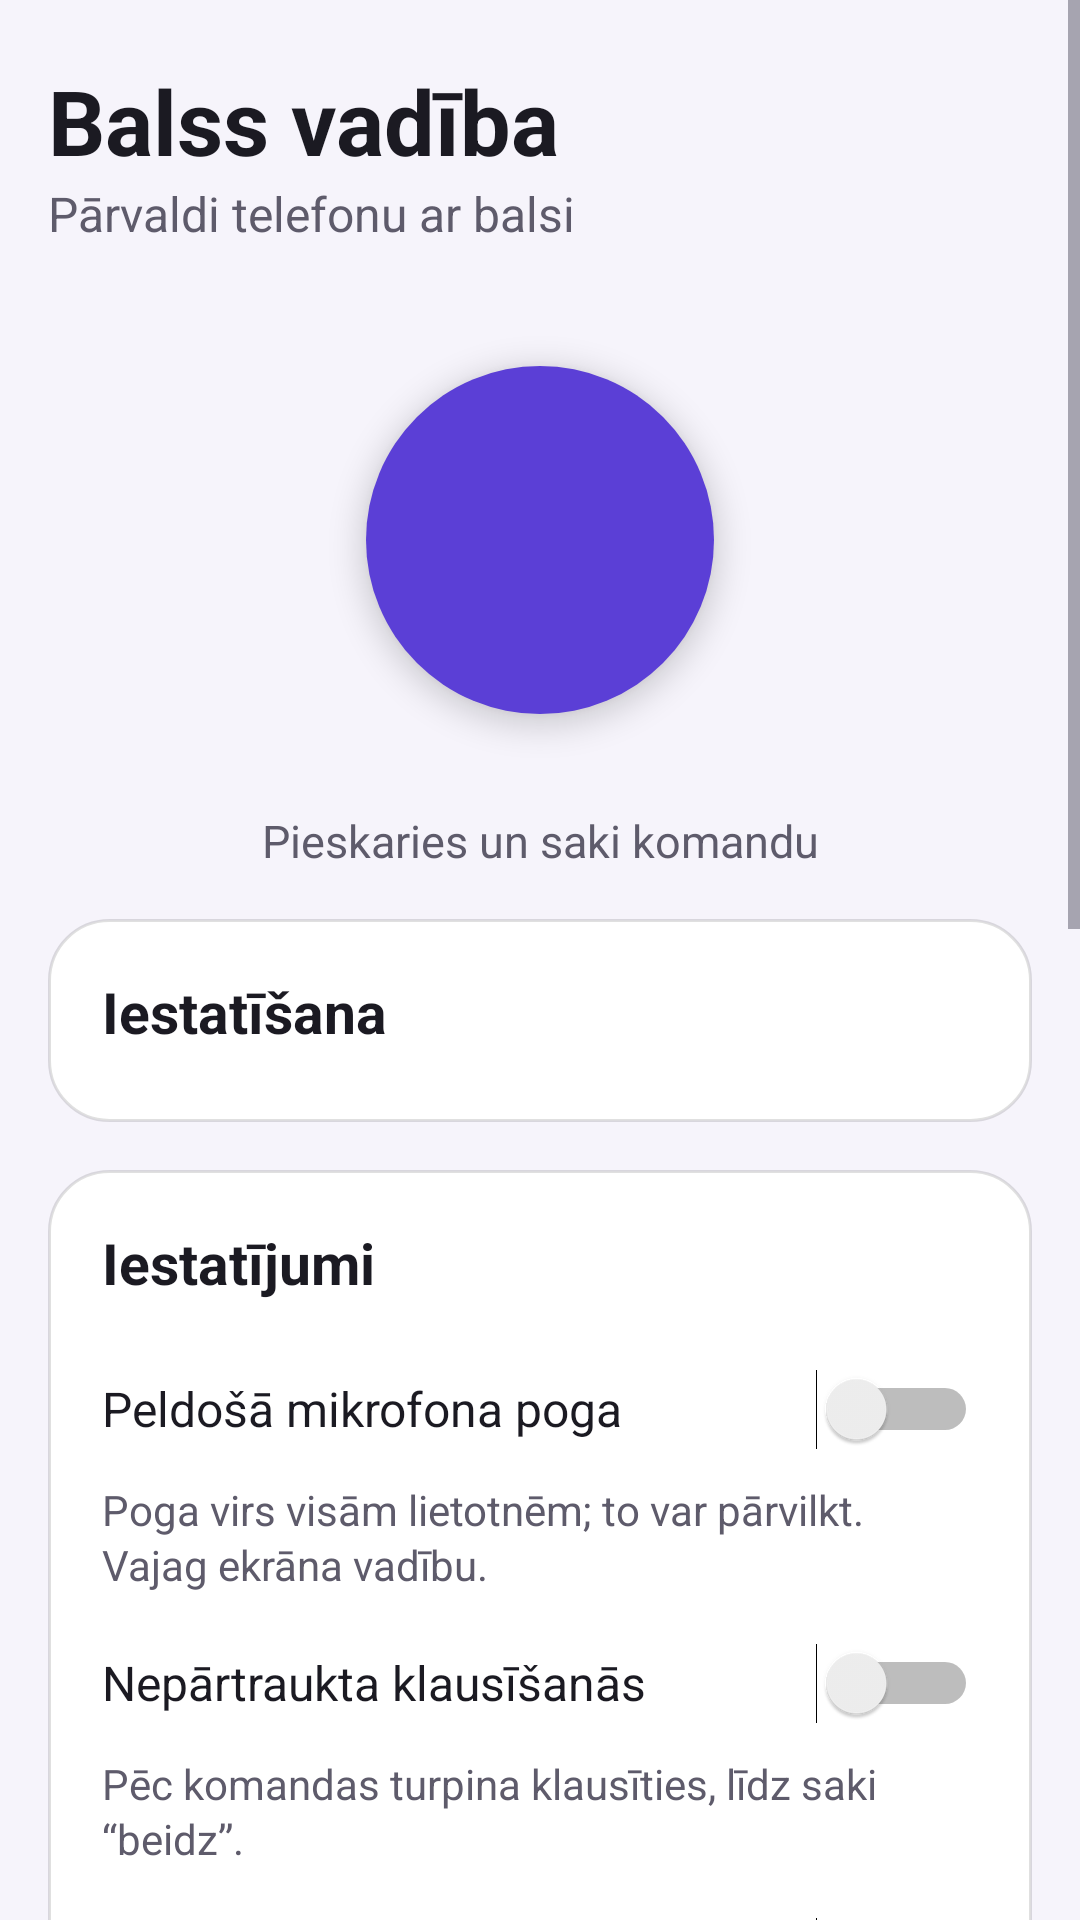

Write the Android layout XML for this screen, with the resource values it uses.
<!-- AndroidManifest.xml: application theme Theme.Balss -->
<!-- res/layout/activity_main.xml -->
<?xml version="1.0" encoding="utf-8"?>
<ScrollView xmlns:android="http://schemas.android.com/apk/res/android"
    android:id="@+id/scroll"
    android:layout_width="match_parent"
    android:layout_height="match_parent"
    android:background="@color/bg"
    android:fitsSystemWindows="true">

    <LinearLayout
        android:layout_width="match_parent"
        android:layout_height="wrap_content"
        android:orientation="vertical"
        android:paddingStart="16dp"
        android:paddingTop="20dp"
        android:paddingEnd="16dp"
        android:paddingBottom="32dp">

        <TextView
            android:layout_width="wrap_content"
            android:layout_height="wrap_content"
            android:text="@string/app_name"
            android:textColor="@color/text"
            android:textSize="30sp"
            android:textStyle="bold" />

        <TextView
            android:layout_width="wrap_content"
            android:layout_height="wrap_content"
            android:text="@string/main_subtitle"
            android:textColor="@color/text_secondary"
            android:textSize="16sp" />

        <FrameLayout
            android:layout_width="match_parent"
            android:layout_height="180dp"
            android:layout_marginTop="8dp">

            <View
                android:layout_width="150dp"
                android:layout_height="150dp"
                android:layout_gravity="center"
                android:background="@drawable/bg_ring" />

            <ImageButton
                android:id="@+id/mic"
                android:layout_width="116dp"
                android:layout_height="116dp"
                android:layout_gravity="center"
                android:background="@drawable/bg_mic"
                android:contentDescription="@string/mic_description"
                android:elevation="6dp"
                android:padding="32dp"
                android:scaleType="fitCenter"
                android:src="@drawable/ic_mic" />
        </FrameLayout>

        <TextView
            android:layout_width="match_parent"
            android:layout_height="wrap_content"
            android:gravity="center"
            android:text="@string/main_tap_hint"
            android:textColor="@color/text_secondary"
            android:textSize="15sp" />

        <LinearLayout style="@style/Card">

            <TextView
                style="@style/CardTitle"
                android:layout_width="wrap_content"
                android:layout_height="wrap_content"
                android:text="@string/section_setup" />

            <LinearLayout
                android:id="@+id/setup_list"
                android:layout_width="match_parent"
                android:layout_height="wrap_content"
                android:orientation="vertical" />
        </LinearLayout>

        <LinearLayout style="@style/Card">

            <TextView
                style="@style/CardTitle"
                android:layout_width="wrap_content"
                android:layout_height="wrap_content"
                android:text="@string/section_settings" />

            <Switch
                android:id="@+id/setting_bubble"
                style="@style/SettingSwitch"
                android:text="@string/setting_bubble" />

            <TextView
                style="@style/Body.Secondary"
                android:layout_width="match_parent"
                android:layout_height="wrap_content"
                android:text="@string/setting_bubble_desc" />

            <Switch
                android:id="@+id/setting_continuous"
                style="@style/SettingSwitch"
                android:text="@string/setting_continuous" />

            <TextView
                style="@style/Body.Secondary"
                android:layout_width="match_parent"
                android:layout_height="wrap_content"
                android:text="@string/setting_continuous_desc" />

            <Switch
                android:id="@+id/setting_speak"
                style="@style/SettingSwitch"
                android:text="@string/setting_speak" />

            <TextView
                style="@style/Body.Secondary"
                android:layout_width="match_parent"
                android:layout_height="wrap_content"
                android:text="@string/setting_speak_desc" />

            <TextView
                style="@style/Body.Strong"
                android:layout_width="wrap_content"
                android:layout_height="wrap_content"
                android:layout_marginTop="14dp"
                android:text="@string/setting_language" />

            <RadioGroup
                android:id="@+id/setting_language"
                android:layout_width="match_parent"
                android:layout_height="wrap_content"
                android:orientation="horizontal">

                <RadioButton
                    android:id="@+id/language_lv"
                    android:layout_width="wrap_content"
                    android:layout_height="48dp"
                    android:layout_marginEnd="24dp"
                    android:text="@string/lang_lv"
                    android:textColor="@color/text" />

                <RadioButton
                    android:id="@+id/language_en"
                    android:layout_width="wrap_content"
                    android:layout_height="48dp"
                    android:text="@string/lang_en"
                    android:textColor="@color/text" />
            </RadioGroup>
        </LinearLayout>

        <LinearLayout style="@style/Card">

            <TextView
                style="@style/CardTitle"
                android:layout_width="wrap_content"
                android:layout_height="wrap_content"
                android:text="@string/section_tips" />

            <TextView
                style="@style/Body"
                android:layout_width="match_parent"
                android:layout_height="wrap_content"
                android:text="@string/tips_text" />
        </LinearLayout>

        <LinearLayout style="@style/Card">

            <TextView
                style="@style/CardTitle"
                android:layout_width="wrap_content"
                android:layout_height="wrap_content"
                android:text="@string/section_history" />

            <LinearLayout
                android:id="@+id/history_list"
                android:layout_width="match_parent"
                android:layout_height="wrap_content"
                android:orientation="vertical" />
        </LinearLayout>

        <LinearLayout
            android:id="@+id/help_card"
            style="@style/Card">

            <TextView
                style="@style/CardTitle"
                android:layout_width="wrap_content"
                android:layout_height="wrap_content"
                android:text="@string/section_help" />

            <LinearLayout
                android:id="@+id/help_list"
                android:layout_width="match_parent"
                android:layout_height="wrap_content"
                android:orientation="vertical" />
        </LinearLayout>
    </LinearLayout>
</ScrollView>
<!-- resources referenced by this layout -->
<resources>
  <color name="bg">#FFF6F4FB</color>
  <color name="text">#FF1B1A22</color>
  <color name="text_secondary">#FF5E5B6B</color>
  <string name="app_name">Balss vadība</string>
  <string name="lang_en">English</string>
  <string name="lang_lv">Latviešu</string>
  <string name="main_subtitle">Pārvaldi telefonu ar balsi</string>
  <string name="main_tap_hint">Pieskaries un saki komandu</string>
  <string name="mic_description">Runāt</string>
  <string name="section_help">Ko var teikt</string>
  <string name="section_history">Pēdējās komandas</string>
  <string name="section_settings">Iestatījumi</string>
  <string name="section_setup">Iestatīšana</string>
  <string name="section_tips">Kā ātri sākt klausīties</string>
  <string name="setting_bubble">Peldošā mikrofona poga</string>
  <string name="setting_bubble_desc">Poga virs visām lietotnēm; to var pārvilkt. Vajag ekrāna vadību.</string>
  <string name="setting_continuous">Nepārtraukta klausīšanās</string>
  <string name="setting_continuous_desc">Pēc komandas turpina klausīties, līdz saki “beidz”.</string>
  <string name="setting_language">Runas valoda</string>
  <string name="setting_speak">Atbildēt ar balsi</string>
  <string name="setting_speak_desc">Izrunā atbildes, ja telefonā ir latviešu balss.</string>
  <string name="tips_text">• Peldošā mikrofona poga (ieslēdz augstāk).\n• Ātro iestatījumu flīze: novelc paziņojumu joslu, nospied zīmuli un pievieno “Balss komanda”.\n• Ilgi turi lietotnes ikonu → “Klausīties”.\n• Bluetooth austiņu poga (ilgi turot).\n• Iestatījumi → Lietotnes → Noklusējuma lietotnes → Digitālais asistents: izvēlies “Balss vadība”, lai to atvērtu ar sākuma pogas ilgo spiedienu (ja tavs telefons to atļauj).</string>
  <style name="Body">
          <item name="android:textSize">15sp</item>
          <item name="android:textColor">@color/text</item>
          <item name="android:lineSpacingExtra">2dp</item>
      </style>
  <style name="Body.Secondary">
          <item name="android:textSize">14sp</item>
          <item name="android:textColor">@color/text_secondary</item>
      </style>
  <style name="Body.Strong">
          <item name="android:textStyle">bold</item>
      </style>
  <style name="Card">
          <item name="android:layout_width">match_parent</item>
          <item name="android:layout_height">wrap_content</item>
          <item name="android:layout_marginTop">16dp</item>
          <item name="android:background">@drawable/bg_card</item>
          <item name="android:orientation">vertical</item>
          <item name="android:padding">18dp</item>
      </style>
  <style name="CardTitle">
          <item name="android:textSize">19sp</item>
          <item name="android:textStyle">bold</item>
          <item name="android:textColor">@color/text</item>
          <item name="android:layout_marginBottom">6dp</item>
      </style>
  <style name="SettingSwitch">
          <item name="android:layout_width">match_parent</item>
          <item name="android:layout_height">wrap_content</item>
          <item name="android:minHeight">48dp</item>
          <item name="android:textSize">16sp</item>
          <item name="android:textColor">@color/text</item>
          <item name="android:layout_marginTop">6dp</item>
      </style>
  <color name="accent_dark">#FF4730B0</color>
  <color name="accent">#FF5B3FD6</color>
  <!-- drawable bg_card (drawable) -->
  <?xml version="1.0" encoding="utf-8"?>
  <shape xmlns:android="http://schemas.android.com/apk/res/android"
      android:shape="rectangle">
      <solid android:color="@color/card" />
      <corners android:radius="20dp" />
      <stroke
          android:width="1dp"
          android:color="@color/divider" />
  </shape>
  <color name="card">#FFFFFFFF</color>
  <color name="divider">#1F000000</color>
</resources>
